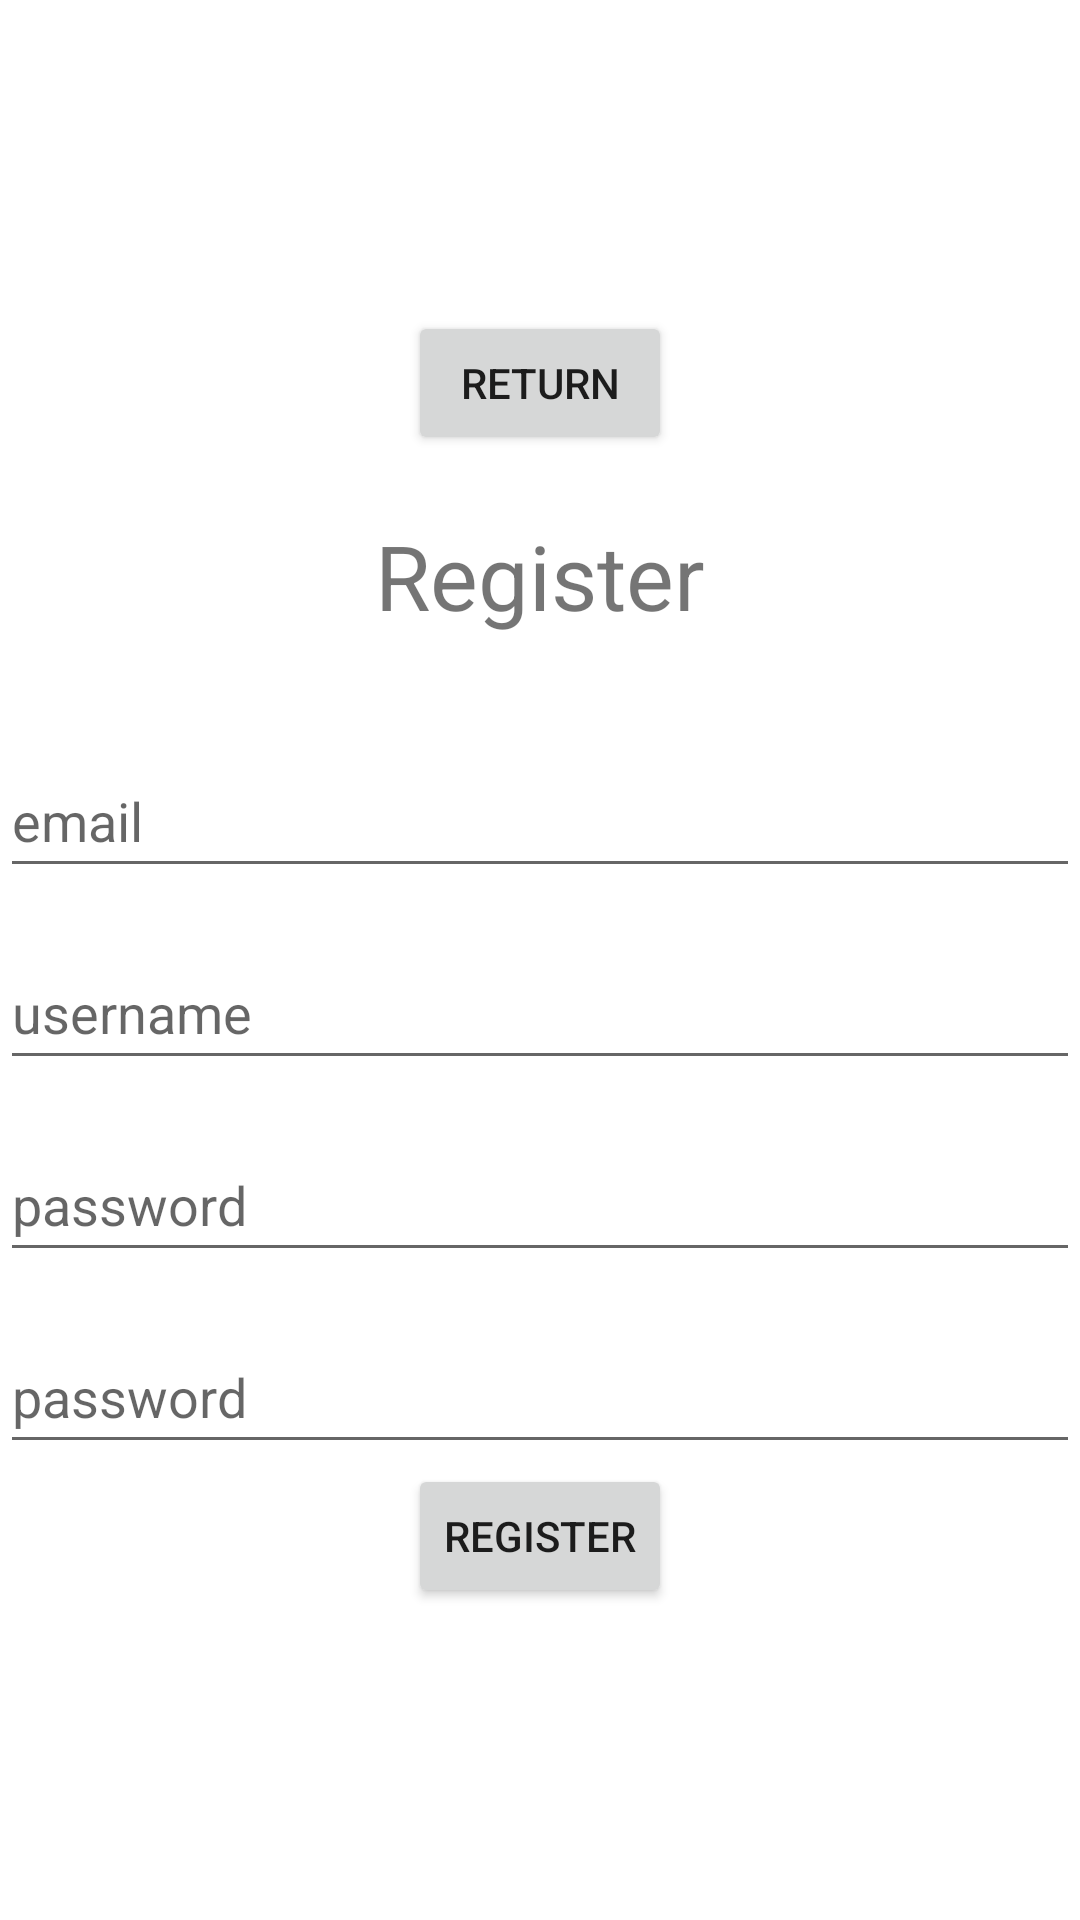

The Android layout XML behind this screen, and the referenced resources:
<!-- AndroidManifest.xml: application theme Theme.LoginRegister -->
<!-- res/layout/activity_register.xml -->
<?xml version="1.0" encoding="utf-8"?>
<LinearLayout xmlns:android="http://schemas.android.com/apk/res/android"
    xmlns:app="http://schemas.android.com/apk/res-auto"
    xmlns:tools="http://schemas.android.com/tools"
    android:layout_width="match_parent"
    android:gravity="center"
    android:orientation="vertical"
    android:layout_height="match_parent"
    tools:context=".RegisterActivity">


    <Button
        android:id="@+id/btn_ret"
        android:layout_width="wrap_content"
        android:layout_height="wrap_content"
        android:text="Return"></Button>

    <TextView
        android:text="@string/Register"
        android:textSize="30sp"
        android:padding="20dp"
        android:layout_width="match_parent"
        android:layout_height="wrap_content"
        android:gravity="center">
    </TextView>


    <com.google.android.material.textfield.TextInputLayout
        android:layout_width="match_parent"
        android:layout_height="wrap_content"
        android:padding="8dp">
    </com.google.android.material.textfield.TextInputLayout>
    <com.google.android.material.textfield.TextInputEditText
        android:id="@+id/email"
        android:hint="@string/email"
        android:layout_width="match_parent"
        android:layout_height="wrap_content"
        android:minHeight="48dp">
    </com.google.android.material.textfield.TextInputEditText>

    <com.google.android.material.textfield.TextInputLayout
        android:layout_width="match_parent"
        android:layout_height="wrap_content"
        android:padding="8dp">

    </com.google.android.material.textfield.TextInputLayout>
    <com.google.android.material.textfield.TextInputEditText
        android:id="@+id/username"
        android:hint="@string/username"
        android:layout_width="match_parent"
        android:layout_height="wrap_content"
        android:minHeight="48dp">
    </com.google.android.material.textfield.TextInputEditText>

    <com.google.android.material.textfield.TextInputLayout
        android:layout_width="match_parent"
        android:layout_height="wrap_content"
        android:padding="8dp">
    </com.google.android.material.textfield.TextInputLayout>
    <com.google.android.material.textfield.TextInputEditText
        android:id="@+id/password"
        android:hint="@string/password"
        android:layout_width="match_parent"
        android:layout_height="wrap_content"
        android:inputType="textPassword"
        android:minHeight="48dp">
    </com.google.android.material.textfield.TextInputEditText>

    <com.google.android.material.textfield.TextInputLayout
        android:layout_width="match_parent"
        android:layout_height="wrap_content"
        android:padding="8dp">
    </com.google.android.material.textfield.TextInputLayout>
    <com.google.android.material.textfield.TextInputEditText
        android:id="@+id/passwordC"
        android:hint="@string/password"
        android:layout_width="match_parent"
        android:layout_height="wrap_content"
        android:inputType="textPassword"
        android:minHeight="48dp">
    </com.google.android.material.textfield.TextInputEditText>

    <Button
        android:id="@+id/btn_register"
        android:layout_width="wrap_content"
        android:text="Register"
        android:layout_height="wrap_content" >
    </Button>



</LinearLayout>
<!-- resources referenced by this layout -->
<resources>
  <string name="Register">Register</string>
  <string name="email">email</string>
  <string name="password">password</string>
  <string name="username">username</string>
  <style name="Theme.LoginRegister" parent="Theme.MaterialComponents.DayNight.DarkActionBar">
          
          <item name="colorPrimary">@color/black</item>
          <item name="colorPrimaryVariant">@color/purple_700</item>
          <item name="colorOnPrimary">@color/white</item>
          
          <item name="colorSecondary">@color/teal_200</item>
          <item name="colorSecondaryVariant">@color/teal_700</item>
          <item name="colorOnSecondary">@color/black</item>
          
          <item name="android:statusBarColor">?attr/colorPrimaryVariant</item>
          
      </style>
  <!-- not gathered from this repository: default colours our renderer supplied (Android Studio template values) -->
  <color name="purple_700">#FF3700B3</color>
  <color name="teal_200">#FF03DAC5</color>
  <color name="teal_700">#FF018786</color>
  <color name="black">#FF000000</color>
  <color name="white">#FFFFFFFF</color>
</resources>
